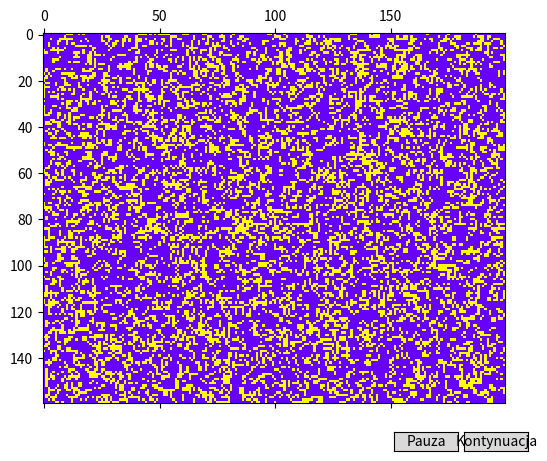

The script that saved this image:
import numpy as np
import matplotlib.pyplot as plt
import matplotlib.animation as animation
from matplotlib.widgets import Button
from matplotlib.colors import ListedColormap

# Rozmiar planszy
wysokosc = 160
szerokosc = 200

# Inicjalizacja planszy jako tablicy numpy (0 - martwa komórka, 1 - żywa komórka)
plansza = np.random.choice([0, 1], size=(wysokosc, szerokosc), p=[0.67, 0.33])

# Zmienna do przechowywania informacji o stanie animacji (pauza/kontynuacja)
animacja_aktywna = True

# Funkcja do wykonywania kroku symulacji
def krok_symulacji(plansza):
    nowa_plansza = np.copy(plansza)
    for i in range(wysokosc):
        for j in range(szerokosc):
            sasiedzi = plansza[max(0, i-1):min(wysokosc, i+2), max(0, j-1):min(szerokosc, j+2)]
            suma_sasiadow = np.sum(sasiedzi) - plansza[i, j]
            if plansza[i, j] == 1:
                if suma_sasiadow < 2 or suma_sasiadow > 3:
                    nowa_plansza[i, j] = 0
            else:
                if suma_sasiadow == 3:
                    nowa_plansza[i, j] = 1
    return nowa_plansza

# Funkcja do obsługi przycisku "Pauza"
def pauza(event):
    global animacja_aktywna
    animacja_aktywna = False

# Funkcja do obsługi przycisku "Kontynuacja"
def kontynuuj(event):
    global animacja_aktywna
    animacja_aktywna = True

# Definicja własnej mapy kolorów RGB (tu używamy kolorów niebieskiego i czerwonego)
colors = [(0.4, 0, 1), (1, 1, 0)]
cmap = ListedColormap(colors)

# Inicjalizacja animacji
fig, ax = plt.subplots()


mat = ax.matshow(plansza, cmap=cmap)  # Użyj własnej mapy kolorów

# Utworzenie przycisków "Pauza" i "Kontynuacja"
ax_pauza = plt.axes([0.7, 0.01, 0.1, 0.04])
ax_kontynuuj = plt.axes([0.81, 0.01, 0.1, 0.04])
przycisk_pauza = Button(ax_pauza, 'Pauza')
przycisk_kontynuuj = Button(ax_kontynuuj, 'Kontynuacja')

# Funkcja do aktualizacji planszy w animacji
def update(frame):
    global plansza, animacja_aktywna
    if animacja_aktywna:
        plansza = krok_symulacji(plansza)
        mat.set_data(plansza)
    return [mat]

# Utworzenie animacji
ani = animation.FuncAnimation(fig, update, frames=100, interval=200, blit=True)

# Przypisanie funkcji do przycisków
przycisk_pauza.on_clicked(pauza)
przycisk_kontynuuj.on_clicked(kontynuuj)

plt.show()